Labelled photos from "Datasets", an image-classification folder in Bangkit-JKT2-D/fruits-fresh-rotten-classification. The possible labels are: fresh apples, fresh banana, fresh oranges, rotten apples, rotten banana, rotten oranges.

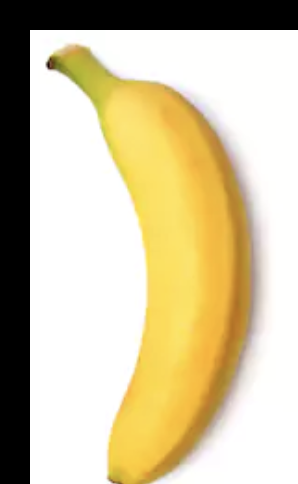
Label: fresh banana

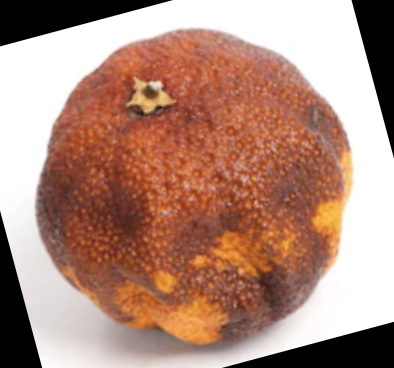
Label: rotten oranges

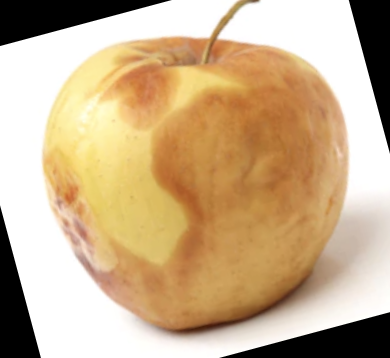
Label: rotten apples

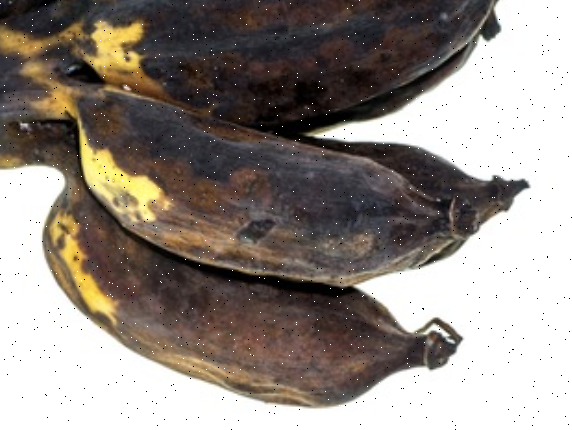
Label: rotten banana

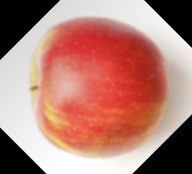
Label: fresh apples

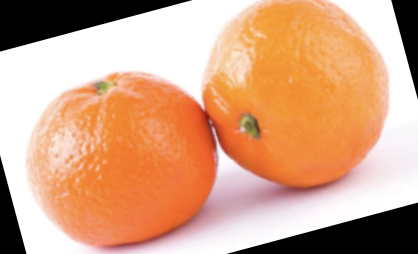
Label: fresh oranges
